18-way image classification set "Native Birds of Bangladesh" from GitHub (sumitthombare12/project); label vocabulary: Asian Koel, Black Drongo, Black-Winged Kite, Common Myna, Common Tailorbird, Coppersmith Barbet, Heron, House Crow, Indian Roller, Kingfisher, Little Cormorant, Oriental Magpie Robin, Owl, perrot (tiya), Red-Vented Bulbul, Red-Wattled Lapwing, White-Breasted Waterhen, White-Rumped Shama.

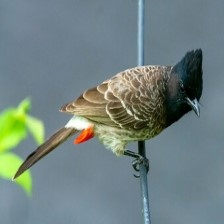
Label: Red-Vented Bulbul

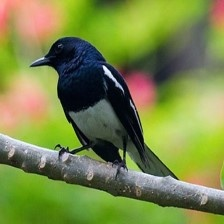
Label: Oriental Magpie Robin

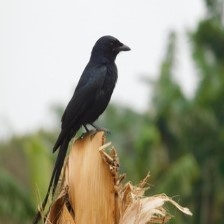
Label: Asian Koel

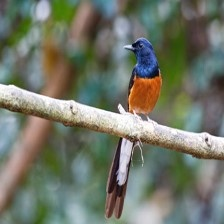
Label: White-Rumped Shama

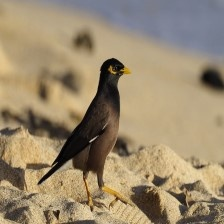
Label: Common Myna

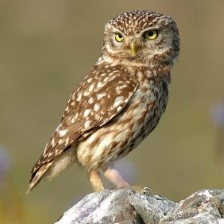
Label: Owl
